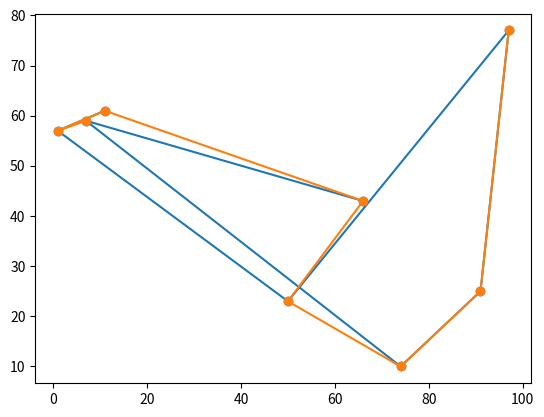

Write the Python code that produced this figure.
import numpy as np
import random
import math
import matplotlib.pyplot as plt

def fitness(candidate, city_pos):
    dist = 0
    for i in range(len(candidate)-1):
        c = candidate[i]
        pos_c = city_pos[c-1]
        c2 = candidate[i+1]
        pos_c2 = city_pos[c2-1]
        dist += math.hypot(pos_c2[0] - pos_c[0], pos_c2[1] - pos_c[1])
    return dist

def select_parents(candidates):
    """parent1 = random.choice(candidates)
    parent2 = random.choice(candidates)
    while np.array_equal(parent1, parent2):
        parent2 = random.choice(candidates)"""
    fit_eval = []
    for i in range(len(candidates)):
        fit_eval.append((fitness(candidates[i],city_positions),i))
    fit_eval.sort(key=lambda t:t[0])
    print(fit_eval)
    return candidates[fit_eval[0][1]], candidates[fit_eval[1][1]], fit_eval[3][1], fit_eval[0][1]

def get_child(parent1, parent2):
    cutpoint2 = random.randint(1,len(parent2)-1)
    cutpoint1 = random.randint(0,cutpoint2-1)
    #cutme = parent1[cutpoint1:cutpoint2]
    child = [0 for x in range(len(parent2))]
    for i in range(cutpoint1,cutpoint2):
        child[i] = parent1[i]
    j = cutpoint2
    for i in range(cutpoint2,len(parent2)):
        while parent2[j] in child:
            j = (j+1)%len(parent2)
        child[i] = parent2[j]
        j = (j+1)%len(parent2)

    for i in range(0,cutpoint1):
        while parent2[j] in child:
            j = (j+1)%len(parent2)
        child[i] = parent2[j]
        j = (j+1)%len(parent2)
    return child

def mutation(child):
    a,j = random.randint(0,len(child)-1), random.randint(0,len(child)-1)
    tmp = child[a]
    child[a] = child[j]
    child[j] = tmp
    return child

def plot_result(candidate):
    xpos_order = []
    ypos_order = []
    for c in candidate:
        xpos_order.append(city_positions[c-1][0])
        ypos_order.append(city_positions[c - 1][1])
    plt.plot(xpos_order,ypos_order,'o-')
    plt.show()

cities = [1,2,3,4,5,6,7,8]
city_positions = [[random.randint(0,100), random.randint(0,100)] for x in cities]
print(city_positions)

# starting population:
candidates = [np.random.permutation(cities) for x in range(1,5)]
print(candidates)
for i in range(0,100):
    parent1, parent2, index_worst, best_index = select_parents(candidates)
    if i == 1:
        plot_result(candidates[best_index])
    parents = [parent1, parent2]
    #print(parents)
    child = get_child(parents[0], parents[1])
    child = mutation(child)
    candidates[index_worst] = child
    print(child)
    print(candidates)
    print()
plot_result(candidates[best_index])